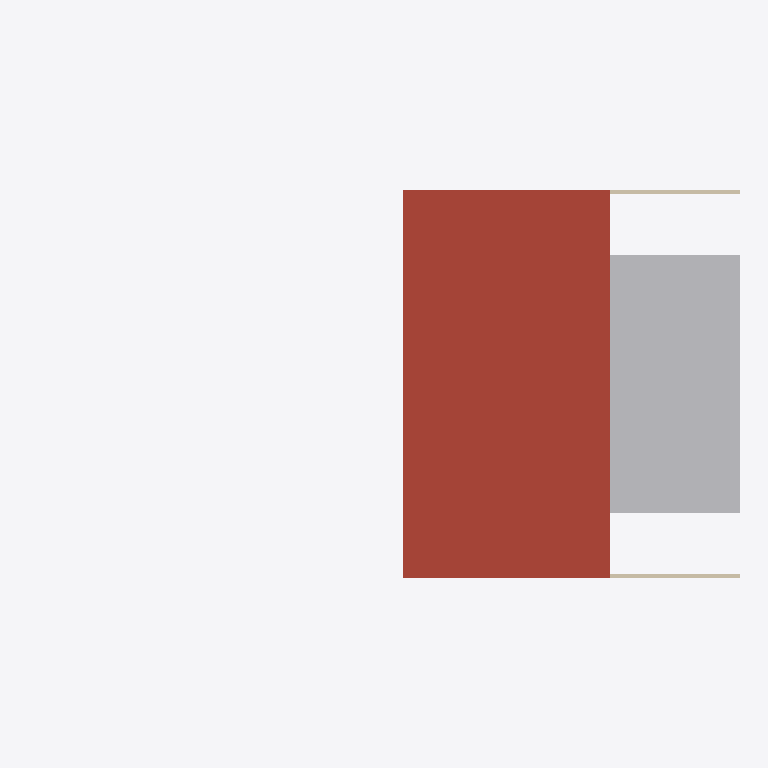
Plan cut of the same IFC building model at storey 'Cobertura' (level 8.00 m, cut at 9.40 m), seen from above with north up, elements coloured by IFC class: 2 walls (beige), 1 roof (red-brown), 1 other element (light grey). Cut surfaces are drawn darker.
Extent 55.0 m × 30.0 m × 16.2 m (x, y, z). Storeys (3): Térreo at 0.00 m; Superior at 4.00 m; Cobertura at 8.00 m. Elements (11): 6 IfcWall, 2 IfcBuildingElementProxy, 2 IfcSlab, 1 IfcRoof.

HEADER;
FILE_DESCRIPTION(('ViewDefinition[DesignTransferView]'),'2;1');
FILE_NAME('/dev/null','2026-11-22T20:22:59-03:00',(''),(''),'IfcOpenShell 0.9.0.post1','IfcOpenShell 0.9.0.post1','Nobody');
FILE_SCHEMA(('IFC4'));
ENDSEC;
DATA;
#1=IFCPROJECT('3M5rVLwYbFiuDn2YR5sXRx',$,'Teatro de teste',$,$,$,$,(#10),#5);
#12=IFCSITE('02l0VqrLz9I8kVgrJyO0Y5',$,'Terreno',$,$,$,$,$,$,$,$,$,$,$);
#13=IFCBUILDING('2DI44w_UH1CRB4RaBkFAqw',$,'Teatro',$,$,$,$,$,$,$,$,$);
#16=IFCBUILDINGSTOREY('0ekEe6hh19jQoJJHxc5RP1',$,'Térreo',$,$,#22,$,$,$,0.0);
#23=IFCBUILDINGSTOREY('2d8eW5WPfAvu7s5gsYA6qV',$,'Superior',$,$,#28,$,$,$,4000.0);
#29=IFCBUILDINGSTOREY('04Diu68W1BCBAiFG2eOk9g',$,'Cobertura',$,$,#34,$,$,$,8000.0);
#390=IFCROOF('0LncIpPWjAHAu3gBtlabHb',$,'Cobertura',$,$,#414,#408,$,$);
#363=IFCBUILDINGELEMENTPROXY('3xSEFth7X1ywzl3sZHr9KT',$,'Torre de cena',$,$,#386,#381,$,$);
#281=IFCWALL('0Ob36_WO5EsP9QiaUAZEyA',$,'Parede superior',$,$,#304,#299,$,$);
#308=IFCWALL('19nVxuFmf6oxxfBFgYxvCo',$,'Parede superior 2',$,$,#331,#326,$,$);
ENDSEC;
